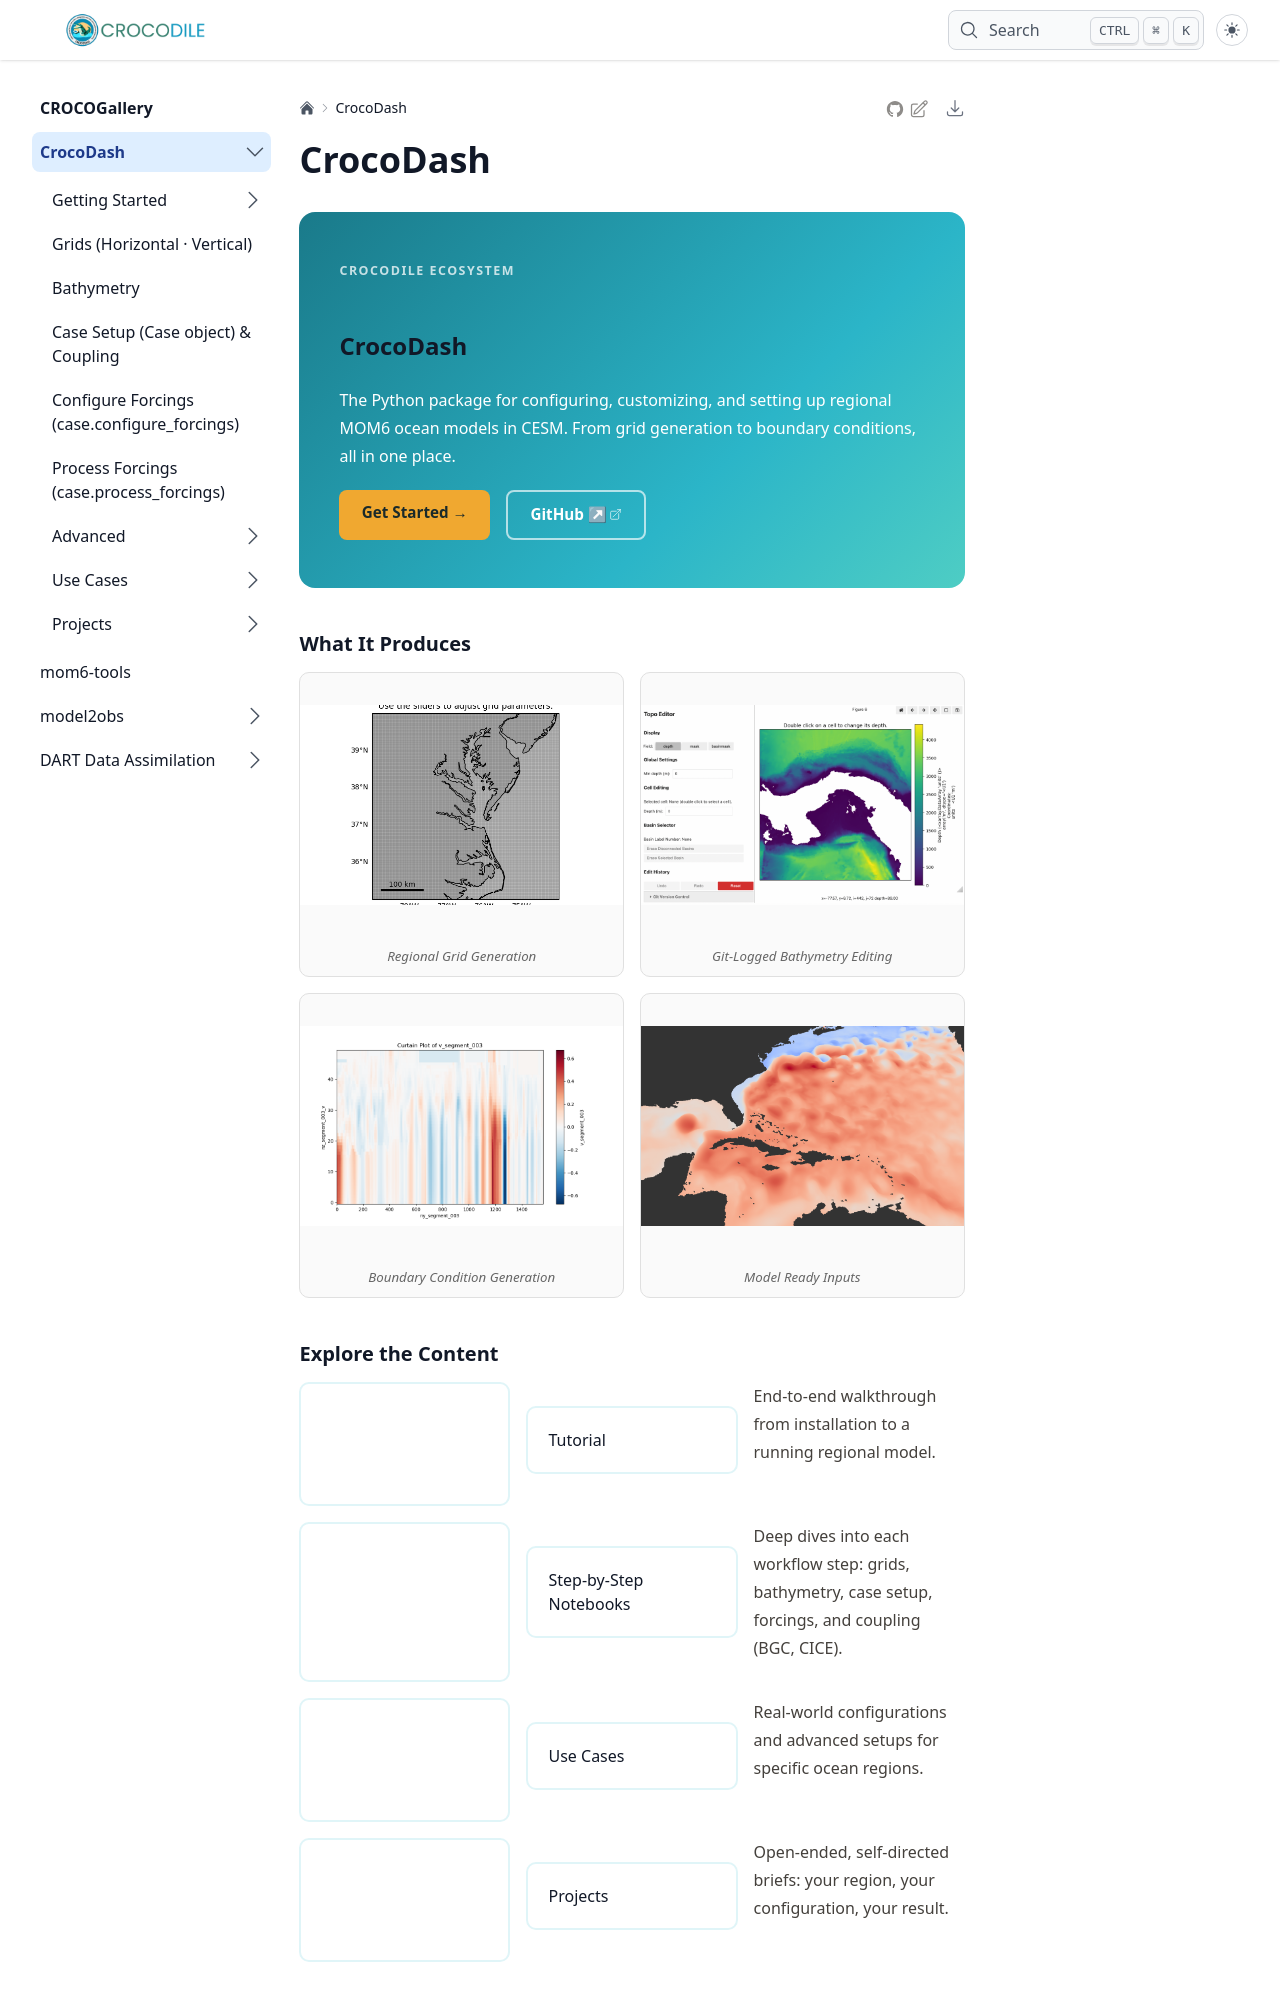

repository: CROCODILE-CESM/CrocoGallery · page: latest/crocodash/index.html · generator: jekyll

---
title: CrocoDash
description: The Python toolkit for configuring and deploying regional MOM6 ocean models in CESM. Grid generation, boundary conditions, forcing data, and coupling, all in one place.
---

<div class="cd-hero">
  <div class="cd-hero__eyebrow">CROCODILE Ecosystem</div>
  <h1 class="cd-hero__title">CrocoDash</h1>
  <p class="cd-hero__desc">
    The Python package for configuring, customizing, and setting up regional MOM6 ocean models in CESM.
    From grid generation to boundary conditions, all in one place.
  </p>
  <div class="cd-hero__actions">
    <a class="cd-btn cd-btn--primary" href="tutorial-ocn.ipynb">Get Started →</a>
    <a class="cd-btn cd-btn--outline" href="https://github.com/CROCODILE-CESM/CrocoDash">GitHub ↗</a>
  </div>
</div>

## What It Produces

<div class="cd-showcase-grid">
  <div class="cd-showcase-item">
    <img src="../static/CrocoDash/grid_example.png" alt="Regional grid generation" />
    <p>Regional Grid Generation</p>
  </div>
  <div class="cd-showcase-item">
    <img src="../static/CrocoDash/bathymetry.png" alt="Bathymetry and topography" />
    <p>Git-Logged Bathymetry Editing</p>
  </div>
  <div class="cd-showcase-item">
    <img src="../static/CrocoDash/obc_forcing.png" alt="Open boundary condition forcing" />
    <p>Boundary Condition Generation</p>
  </div>
  <div class="cd-showcase-item">
    <img src="../static/CrocoDash/SSH_speed.png" alt="Sea surface height and speed model output" />
    <p>Model Ready Inputs</p>
  </div>
</div>
